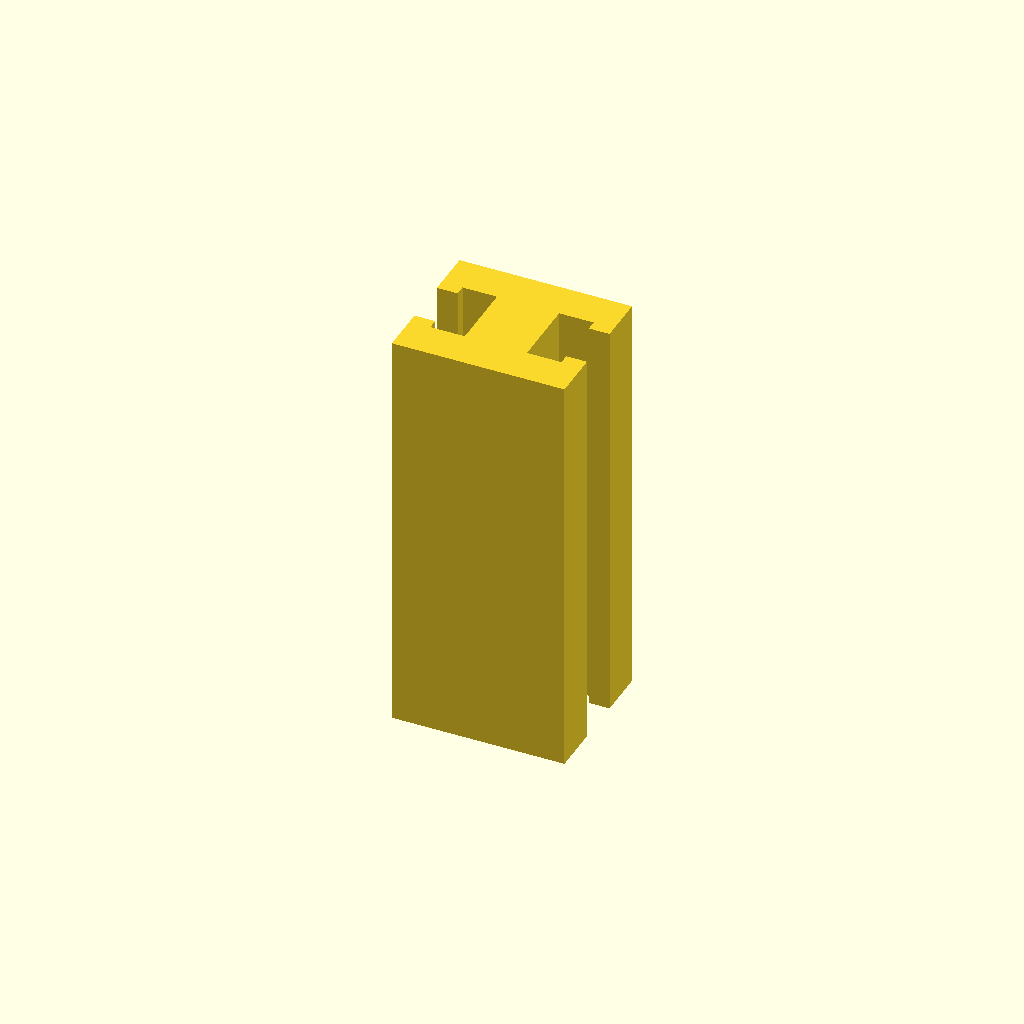
Cell 1: rendered with the file's own defaults.
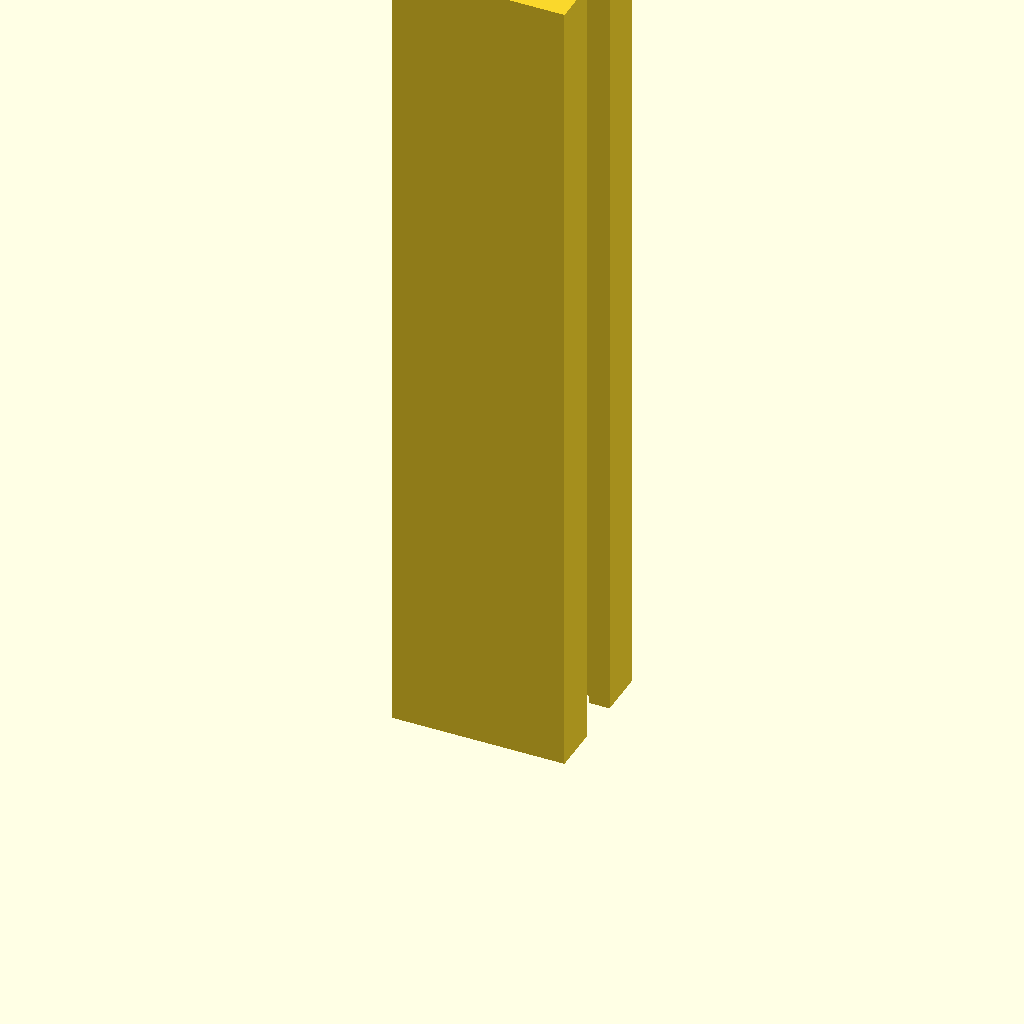
Cell 2: profile_height = 240 (everything else at default).
One fixed orthographic camera (rotation 55°, 0°, 25°; colour scheme Cornfield) for every cell.
The OpenSCAD source (optional_data/data/sketch1/tslots/part_0064.scad):
$fn = 32;

// ----------------------------------------------------------------------
// T-slot rail: 50 x 42 mm section, 120 mm long
// ----------------------------------------------------------------------

// --- parameters (mm) ---
profile_height = 120;     // extrusion height
profile_points = 20;      // points of the closed outline

profile = [[0, 0], [50, 0], [50, 14], [44, 14], [44, 11], [34, 11], [34, 31], [44, 31], [44, 28], [50, 28], [50, 42], [0, 42], [0, 28], [6, 28], [6, 31], [16, 31], [16, 11], [6, 11], [6, 14], [0, 14]];  // single closed polygon, 20 points, counter clockwise

// --- the one profile operation ---
linear_extrude(height = profile_height) polygon(points = profile);
Customizer parameters (derived from the source; name, type, default, range or options):
profile_height: number, default 120
profile_points: number, default 20
